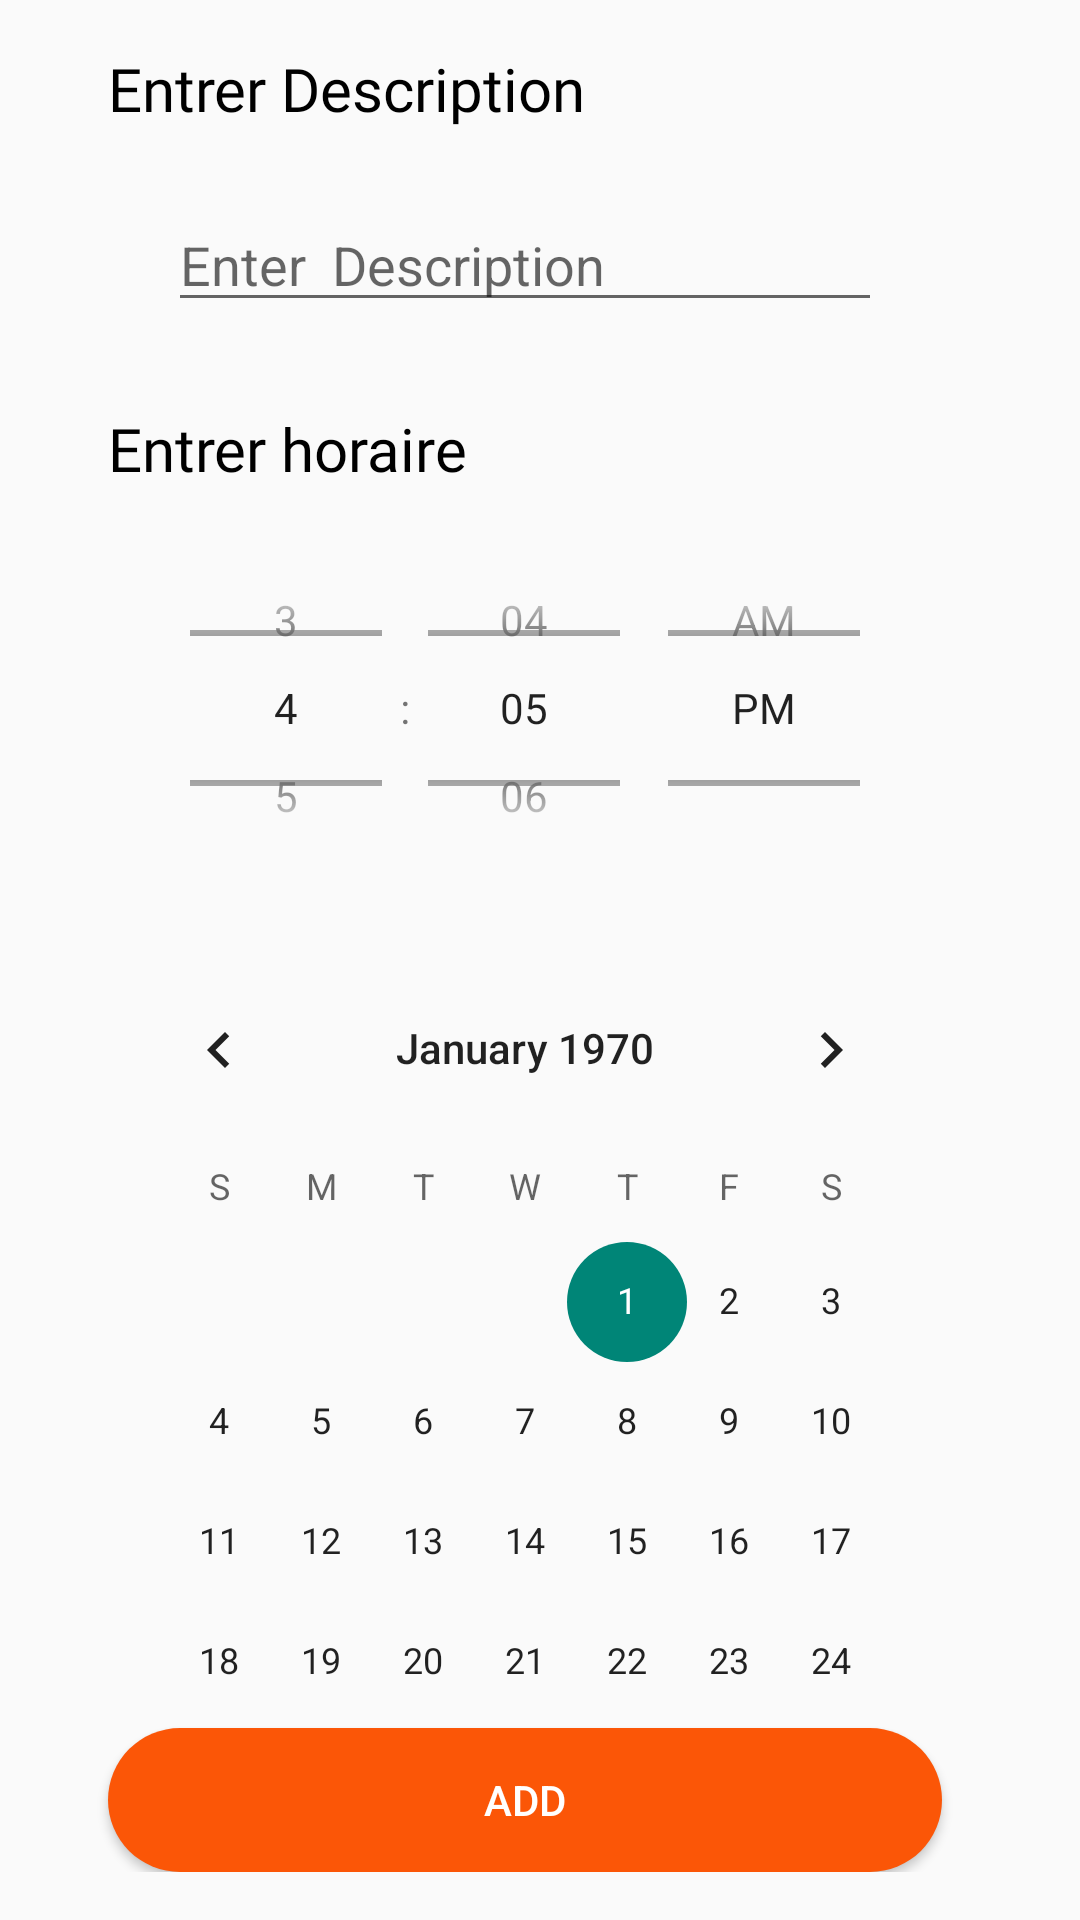

This screen was rendered from an Android layout file. Write that file and the resources it references.
<!-- AndroidManifest.xml: application theme Theme.Project -->
<!-- res/layout/important_dates.xml -->
<?xml version="1.0" encoding="utf-8"?>
<RelativeLayout xmlns:android="http://schemas.android.com/apk/res/android"
    xmlns:app="http://schemas.android.com/apk/res-auto"
    xmlns:tools="http://schemas.android.com/tools"
    android:layout_width="match_parent"
    android:layout_height="match_parent"
    android:padding="16dp"
    >


    <TextView
        android:layout_width="match_parent"
        android:layout_height="wrap_content"
        android:layout_alignStart="@id/calendarView"
        android:layout_alignEnd="@id/calendarView"
        android:text="Entrer Description"
        android:textColor="@color/black"
        android:fontFamily="@font/archivo_black"
        android:textSize="20dp" />

    <RelativeLayout
        android:id="@+id/input_field"
        android:layout_width="match_parent"
        android:layout_height="wrap_content"
        android:layout_alignStart="@id/calendarView"
        android:layout_alignEnd="@id/calendarView"
        android:layout_marginTop="40dp"
        android:background="@drawable/input_field">

        <EditText
            android:id="@+id/date_description"
            android:layout_width="match_parent"
            android:layout_height="wrap_content"
            android:layout_marginLeft="20dp"
            android:layout_marginTop="10dp"
            android:layout_marginRight="20dp"
            android:hint="Enter  Description" />
    </RelativeLayout>

    <TextView
        android:layout_width="match_parent"
        android:layout_height="wrap_content"
        android:layout_alignStart="@id/calendarView"
        android:layout_alignEnd="@id/calendarView"
        android:layout_marginTop="120dp"
        android:text="Entrer horaire"
        android:textColor="@color/black"
        android:textSize="20dp"
        android:fontFamily="@font/archivo_black"
        />

    <TimePicker
        android:id="@+id/timePicker"
        android:layout_width="329dp"
        android:layout_height="120dp"
        android:layout_alignStart="@id/calendarView"
        android:layout_alignEnd="@id/calendarView"
        android:layout_marginTop="160dp"
        android:timePickerMode="spinner" />

    <Button
        android:id="@+id/button_Add"
        android:layout_width="wrap_content"
        android:layout_height="wrap_content"
        android:layout_alignStart="@id/calendarView"
        android:layout_alignEnd="@id/calendarView"
        android:layout_alignParentBottom="true"
        android:background="@drawable/ic_android_black_24dp"
        android:text="Add"
        android:textColor="@color/white" />

    <CalendarView
        android:id="@+id/calendarView"
        android:layout_width="wrap_content"
        android:layout_height="wrap_content"
        android:layout_marginLeft="20dp"
        android:layout_marginTop="300dp"
        android:layout_marginRight="30dp" />

</RelativeLayout>
<!-- resources referenced by this layout -->
<resources>
  <color name="black">#FF000000</color>
  <color name="white">#FFFFFFFF</color>
  <!-- drawable ic_android_black_24dp (drawable) -->
  <?xml version="1.0" encoding="utf-8"?>
  <shape xmlns:android="http://schemas.android.com/apk/res/android"
      android:shape="rectangle">
  
      <gradient android:startColor="#fb5607"
          android:endColor="#fb5607"
     />
      <corners android:radius="50dp"/>
  </shape>
  <style name="Theme.Project" parent="Theme.AppCompat.Light.DarkActionBar">
          
          <item name="colorPrimary">@color/test</item>
          <item name="colorPrimaryVariant">@color/test</item>
          <item name="colorOnPrimary">@color/white</item>
          
          <item name="colorSecondary">@color/teal_200</item>
          <item name="colorSecondaryVariant">@color/teal_700</item>
          <item name="colorOnSecondary">@color/black</item>
          
          <item name="android:statusBarColor" tools:targetApi="l">?attr/colorPrimaryVariant</item>
          
      </style>
  <color name="test">#3a86ff</color>
  <color name="teal_200">#FF03DAC5</color>
  <color name="teal_700">#FF018786</color>
</resources>
